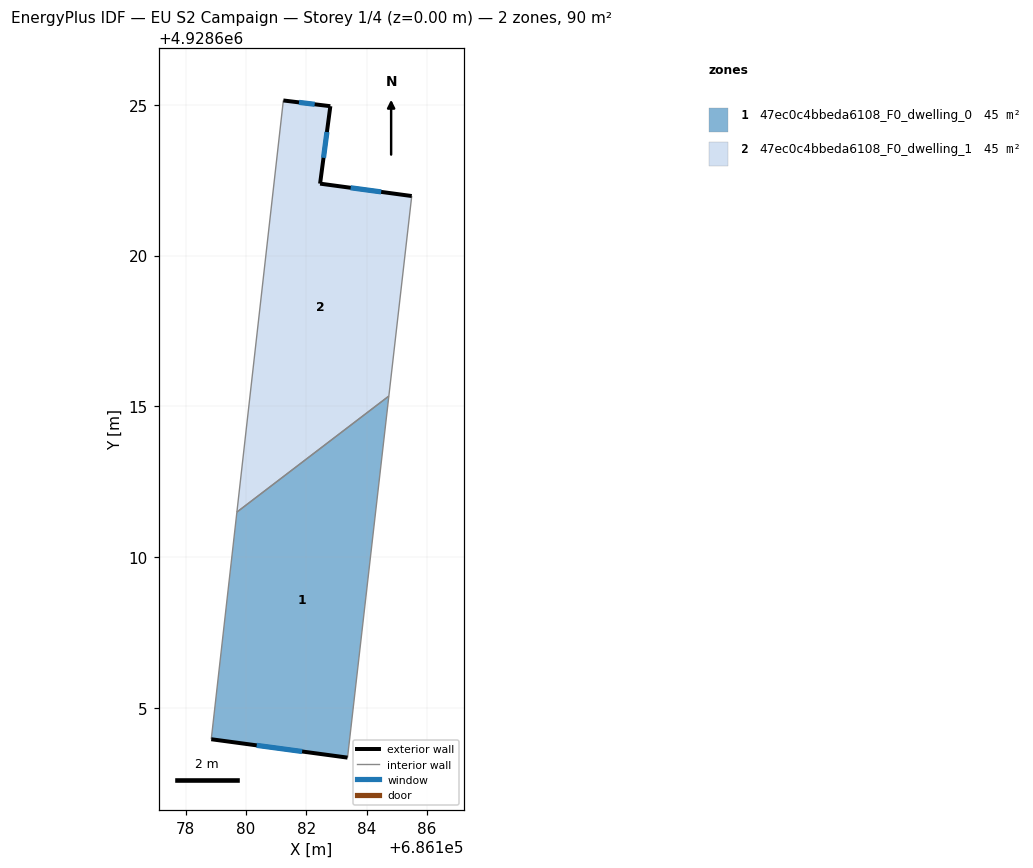
=== STOREY PLAN SPEC (per zone: floor XY polygon, exterior-wall plan segments, windows/doors) ===
zone 1: 47ec0c4bbeda6108_F0_dwelling_0  (44.9 m²)
  floor: (686183.37, 4928603.34) (686184.74, 4928615.34) (686179.70, 4928611.49) (686178.85, 4928603.96)
  exterior wall: (686183.37, 4928603.34) – (686178.85, 4928603.96)  [4.6 m]
    window: (686181.86, 4928603.55) – (686180.35, 4928603.75)  [1.5 m²]
  interior walls: 3
zone 2: 47ec0c4bbeda6108_F0_dwelling_1  (44.9 m²)
  floor: (686184.74, 4928615.34) (686185.50, 4928621.97) (686182.46, 4928622.38) (686182.80, 4928624.95) (686181.24, 4928625.14) (686179.70, 4928611.49)
  exterior wall: (686182.46, 4928622.38) – (686185.50, 4928621.97)  [3.1 m]
    window: (686183.47, 4928622.25) – (686184.48, 4928622.11)  [1.0 m²]
  exterior wall: (686181.24, 4928625.14) – (686182.80, 4928624.95)  [1.6 m]
    window: (686181.76, 4928625.08) – (686182.28, 4928625.02)  [0.5 m²]
  exterior wall: (686182.80, 4928624.95) – (686182.46, 4928622.38)  [2.6 m]
    window: (686182.68, 4928624.10) – (686182.57, 4928623.24)  [0.9 m²]
  interior walls: 3

=== DERIVED (storey summary) ===
Building: EU S2 Campaign
Storey: 1 of 4  (floor level z = 0.00 m)
Storey gross floor area: 89.8 m²
Zones on this storey: 2
  - 47ec0c4bbeda6108_F0_dwelling_0: floor 44.9 m²; exterior wall 4.6 m (13.7 m²); 1 window(s) 1.5 m²; WWR 11.1%
  - 47ec0c4bbeda6108_F0_dwelling_1: floor 44.9 m²; exterior wall 7.2 m (21.7 m²); 3 window(s) 2.4 m²; WWR 11.1%
Zone adjacency (shared interzone walls):
  - 47ec0c4bbeda6108_F0_dwelling_0 ↔ 47ec0c4bbeda6108_F0_dwelling_1